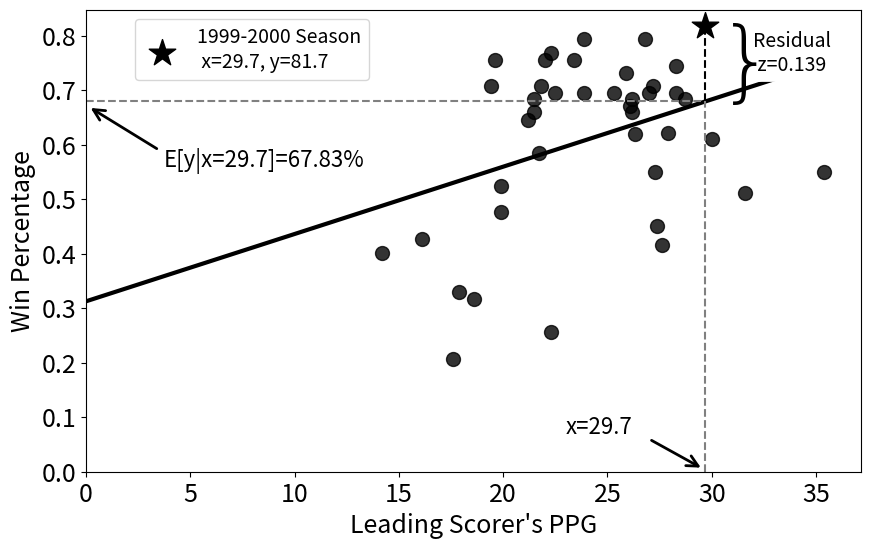

This chart was generated by the following Python code: (Note: this script raises an exception after producing the figure.)
import matplotlib.pyplot as plt
import numpy as np
import seaborn as sns

# Lakers' leading scorer PPG and team win percentage from 1980 to present
ppg = [
    26.2,
    23.9,
    21.8,
    21.5,
    22.0,
    23.4,
    23.9,
    19.6,
    22.5,
    22.3,
    19.4,
    19.9,
    19.9,
    14.2,
    21.7,
    21.2,
    26.2,
    28.3,
    26.3,
    29.7,
    28.7,
    27.2,
    30.0,
    21.5,
    27.6,
    35.4,
    31.6,
    28.3,
    26.8,
    27.0,
    25.3,
    27.9,
    27.3,
    17.9,
    22.3,
    17.6,
    18.6,
    16.1,
    27.4,
    25.9,
    26.1,
]

win_percentage = [
    65.9,
    69.5,
    70.7,
    65.9,
    75.6,
    75.6,
    79.3,
    75.6,
    69.5,
    76.8,
    70.7,
    52.4,
    47.6,
    40.2,
    58.5,
    64.6,
    68.3,
    74.4,
    62.0,
    81.7,
    68.3,
    70.7,
    61.0,
    68.3,
    41.5,
    54.9,
    51.2,
    69.5,
    79.3,
    69.5,
    69.5,
    62.1,
    54.9,
    32.9,
    25.6,
    20.7,
    31.7,
    42.7,
    45.1,
    73.2,
    67.1,
]

# Convert win percentage to decimal
win_percentage = [w / 100 for w in win_percentage]

# Remove the (29.7, 81.7) point before plotting
filtered_ppg = [x for x, y in zip(ppg, win_percentage) if x != 29.7 or y != 81.7 / 100]
filtered_win_percentage = [y for x, y in zip(ppg, win_percentage) if x != 29.7 or y != 81.7 / 100]

# Compute regression line equation
slope, intercept = np.polyfit(ppg, win_percentage, 1)

# Extend regression line to the y-axis (x=0)
x_vals = np.linspace(0, max(ppg), 100)  # Generate x values from 0 to max(ppg)
y_vals = slope * x_vals + intercept  # Compute corresponding y values

# Create scatter plot (without Seaborn's regression line)
plt.figure(figsize=(10, 6))
ax = sns.regplot(
    x=filtered_ppg,
    y=filtered_win_percentage,
    scatter_kws={"s": 100, "color": "black"},
    fit_reg=False,
)

# Manually plot the extended regression line (only one black line)
plt.plot(x_vals, y_vals, color="black", lw=3.0)

# Highlight (29.7, 81.7) with a star (no black dot behind it)
plt.scatter(
    29.7, 81.7 / 100, color="black", s=400, marker="*", label="1999-2000 Season\n x=29.7, y=81.7"
)

# Calculate expected win percentage at PPG = 29.7
expected_win_pct = slope * 29.7 + intercept

# Ensure axes start from 0
plt.ylim(0, plt.ylim()[1])
plt.xlim(0, plt.xlim()[1])

# Draw dashed vertical line from 29.7 to regression line
plt.plot([29.7, 29.7], [0, expected_win_pct], linestyle="dashed", color="gray")

# Draw dashed horizontal line from expected value to the y-axis (x=0)
plt.plot([0, 29.7], [expected_win_pct, expected_win_pct], linestyle="dashed", color="gray")

# Illustrate residual with a dashed line
plt.plot([29.7, 29.7], [expected_win_pct, 81.7 / 100], linestyle="dashed", color="black")

# Add curly brace for residual
plt.text(
    32,
    0.735,
    "Residual\n z=0.139",
    fontsize=14,
    color="black",
    bbox=dict(facecolor="white", edgecolor="none", boxstyle="round,pad=0.3"),
)
plt.text(30.3, 0.698, r"}", fontsize=64, color="black", fontname="Calibri", fontweight="light")
plt.text(3.7, 0.56, "E[y|x=29.7]=67.83%", fontsize=16, color="black", rotation=0)
plt.text(23, 0.07, "x=29.7", fontsize=16, color="black", rotation=0)
plt.annotate(
    "",
    xy=(0.1, 0.67),
    xytext=(3.5, 0.59),
    arrowprops=dict(facecolor="black", edgecolor="black", arrowstyle="->", lw=2, mutation_scale=20),
)
plt.annotate(
    "",
    xy=(29.6, 0.005),
    xytext=(27, 0.06),
    arrowprops=dict(facecolor="black", edgecolor="black", arrowstyle="->", lw=2, mutation_scale=20),
)


# Labels and title
plt.xlabel("Leading Scorer's PPG", fontsize=18)
plt.ylabel("Win Percentage", fontsize=18)
plt.tick_params(axis="both", which="major", labelsize=18)
# plt.legend()
plt.legend(loc="upper left", bbox_to_anchor=(0.05, 1), fontsize=14)

# Display the plot
plt.savefig("plots/CH7_7.0.1_lakers_ppg_vs_win_percentage.png", dpi=300)
plt.show()
